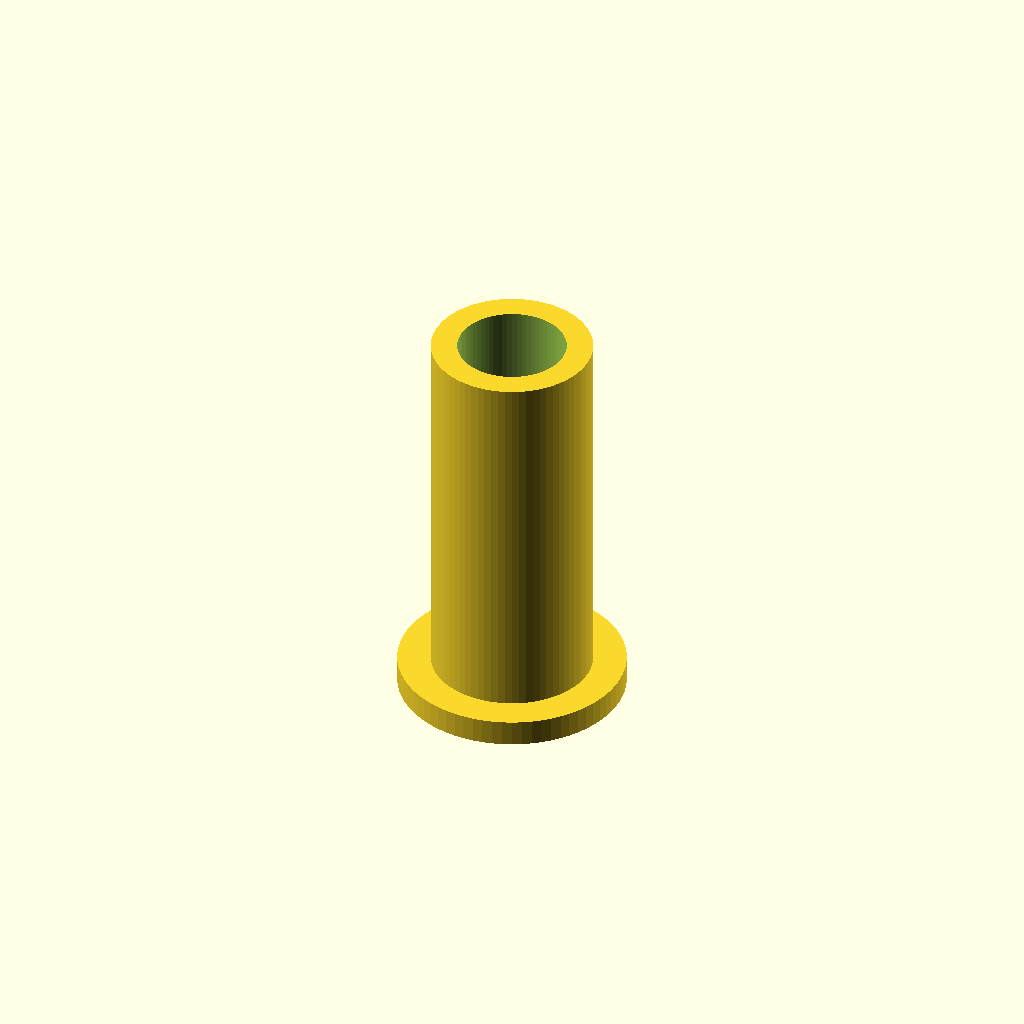
Cell 1 — every parameter at its default value.
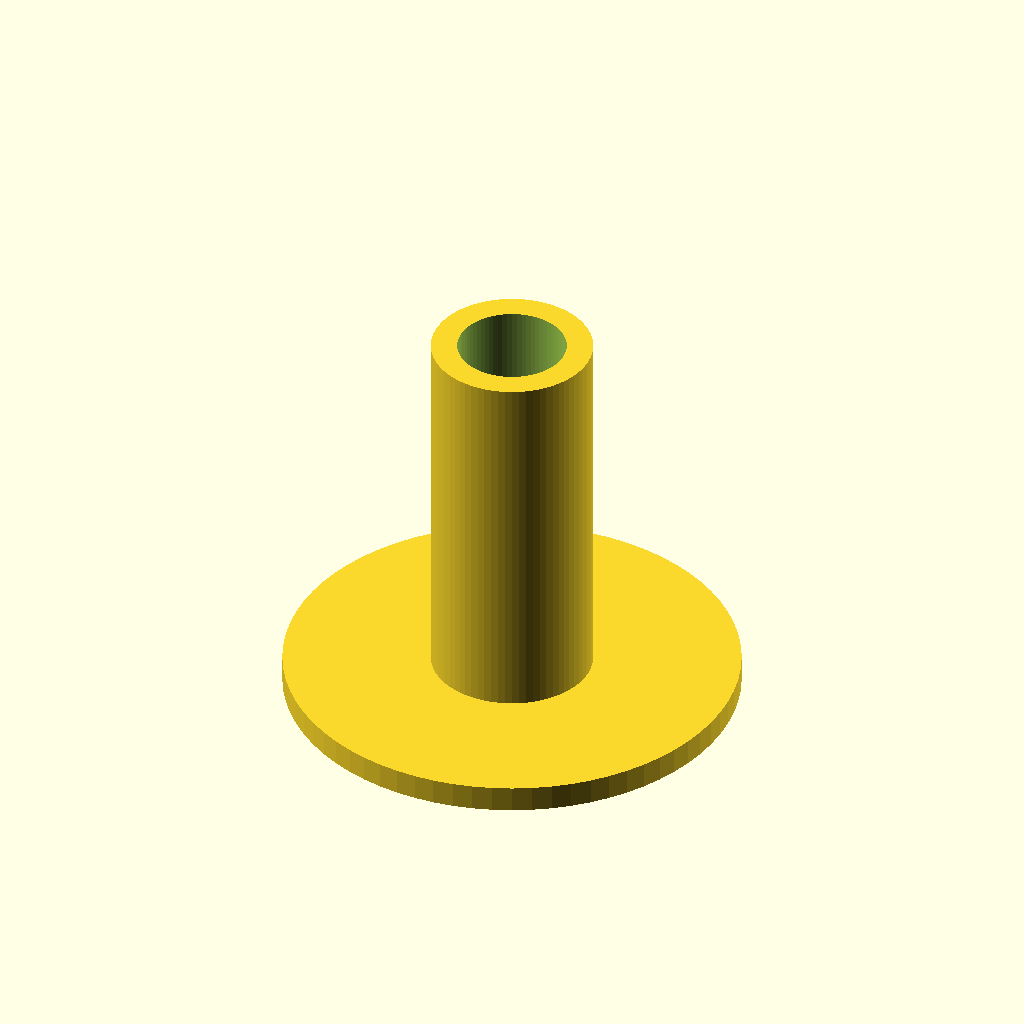
Cell 2 — top set to 26, the other parameters unchanged.
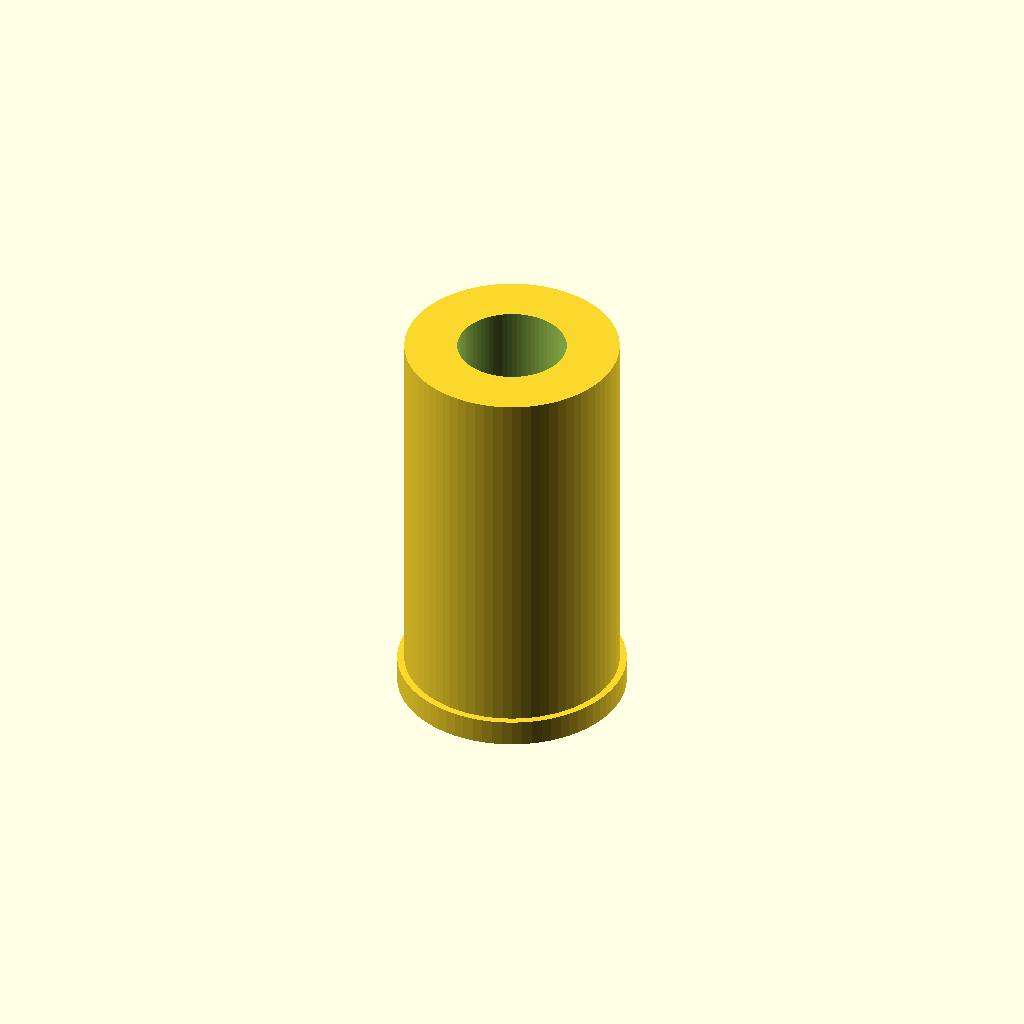
Cell 3 — clearance set to 3, the other parameters unchanged.
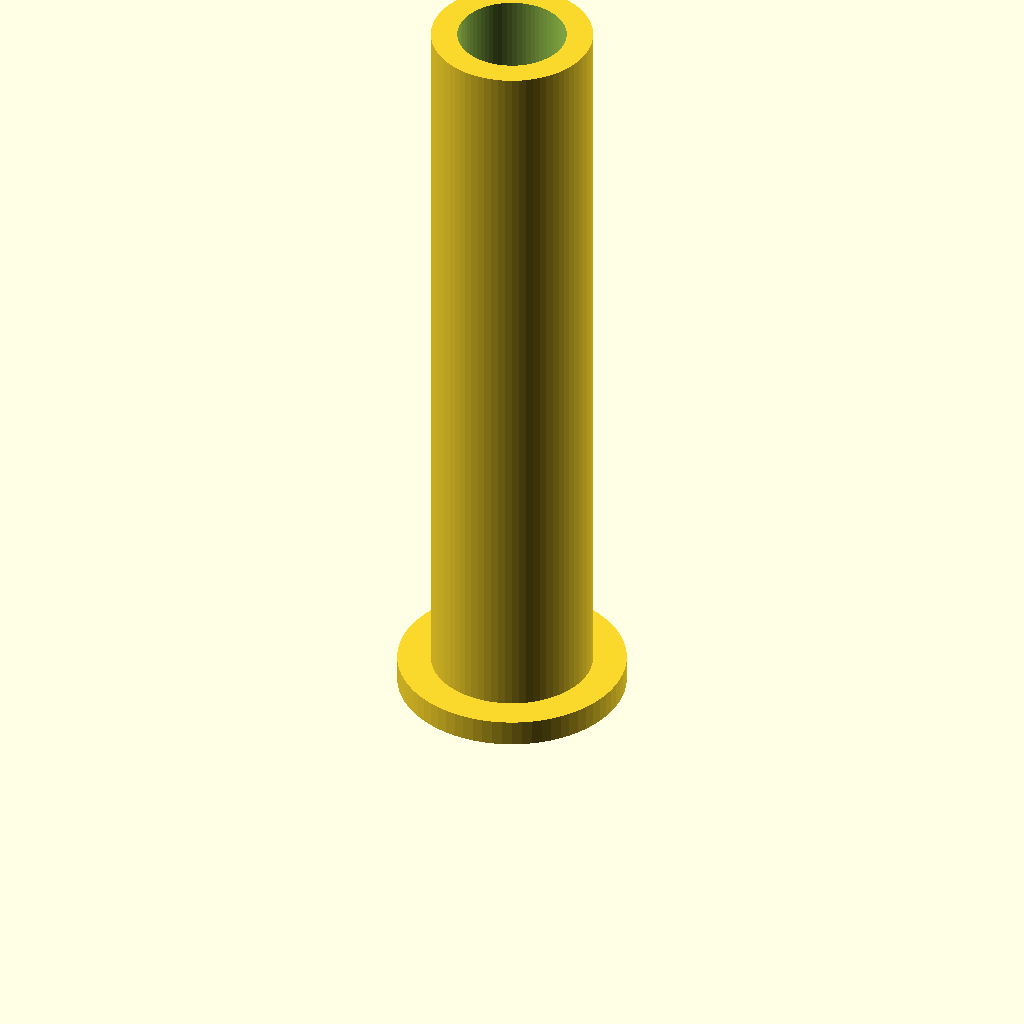
Cell 4: sleeve_h = 43 (everything else at default).
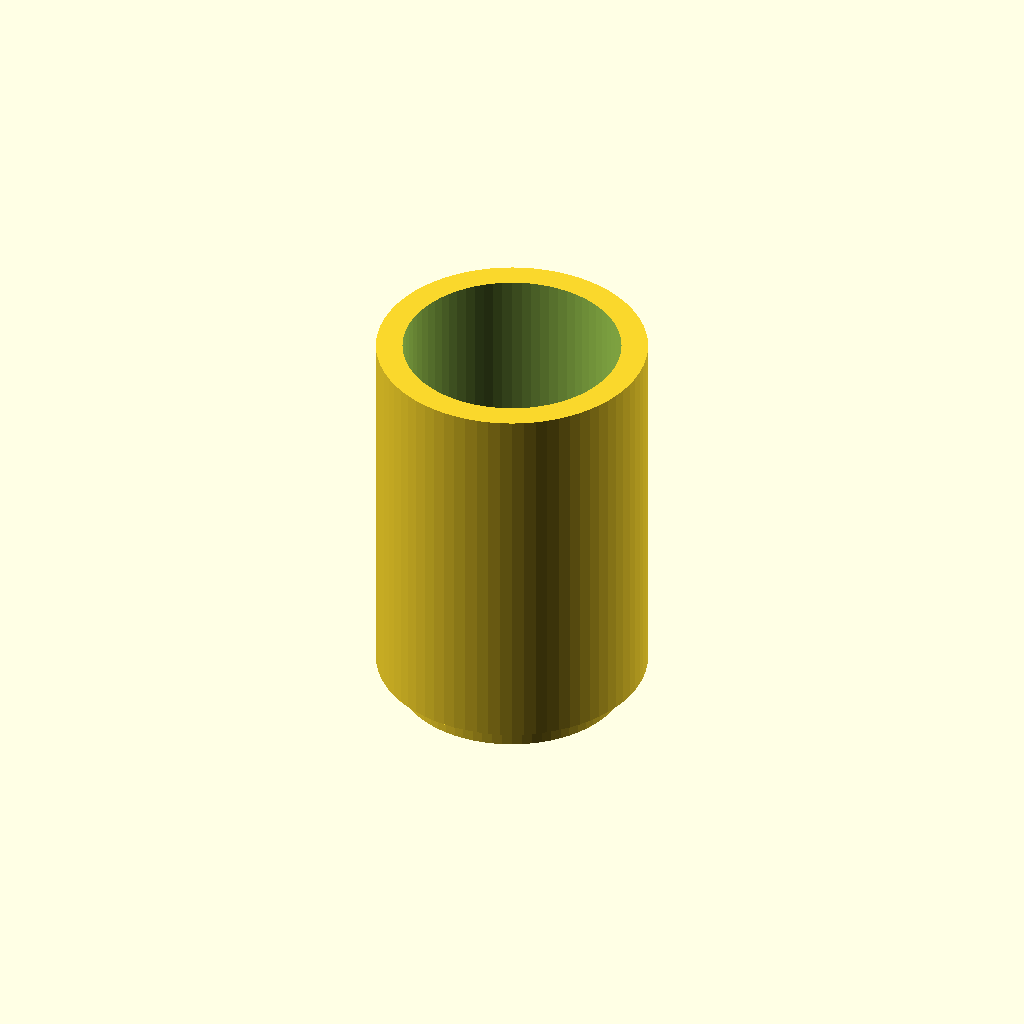
Cell 5: the same model with bore = 12.4.
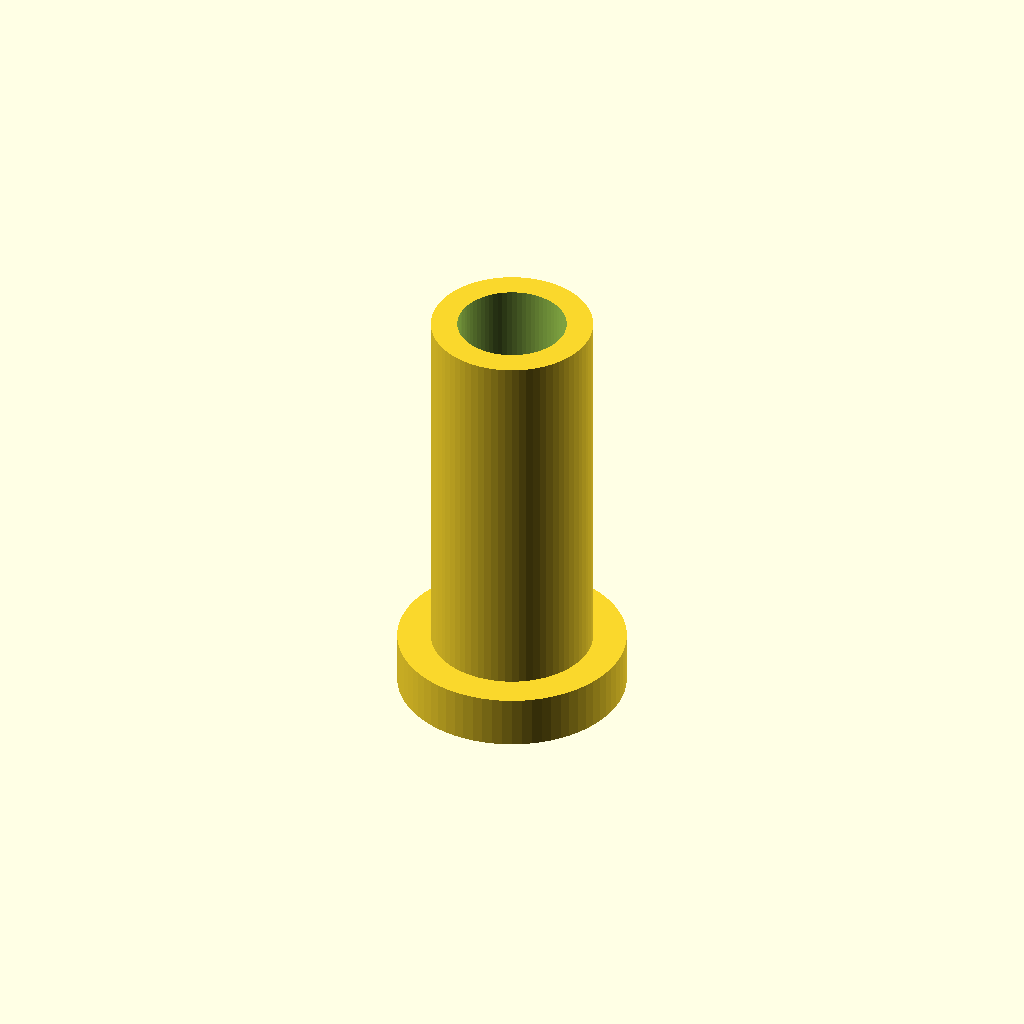
Cell 6: the same model with t = 3.
One fixed orthographic camera (rotation 55°, 0°, 25°; colour scheme Cornfield) for every cell.
OpenSCAD source file bench/results/scadcoder-box/code/tiiny_ATinyGreenCell_scadcoder-qwen3.5-9b/pcr_tube_adapter_s0_a2.scad:
// Adapter sleeve - a collar with a tube sleeve, for adapting a smaller tube to a rack
// made for a larger tube (e.g. a 0.2 mL PCR tube in a 1.5 mL tube rack). NOVEL part.
//

top     = 13;
clearance = 1.5;
sleeve_h = 21.5;
bore     = 6.2;

$fn = 72;

t = 1.5;

difference() {
    union() {
        cylinder(h = t, d = top);                 // collar (contact the rack surface)
        translate([0, 0, t]) cylinder(h = sleeve_h, d = bore + 2 * clearance);   // sleeve below the collar
    }
    translate([0, 0, -1]) cylinder(h = t + sleeve_h + 2, d = bore);                     // through-bore
}
Parameter table extracted from the source (name, type, default, range or options):
top: number, default 13
clearance: number, default 1.5
sleeve_h: number, default 21.5
bore: number, default 6.2
t: number, default 1.5
